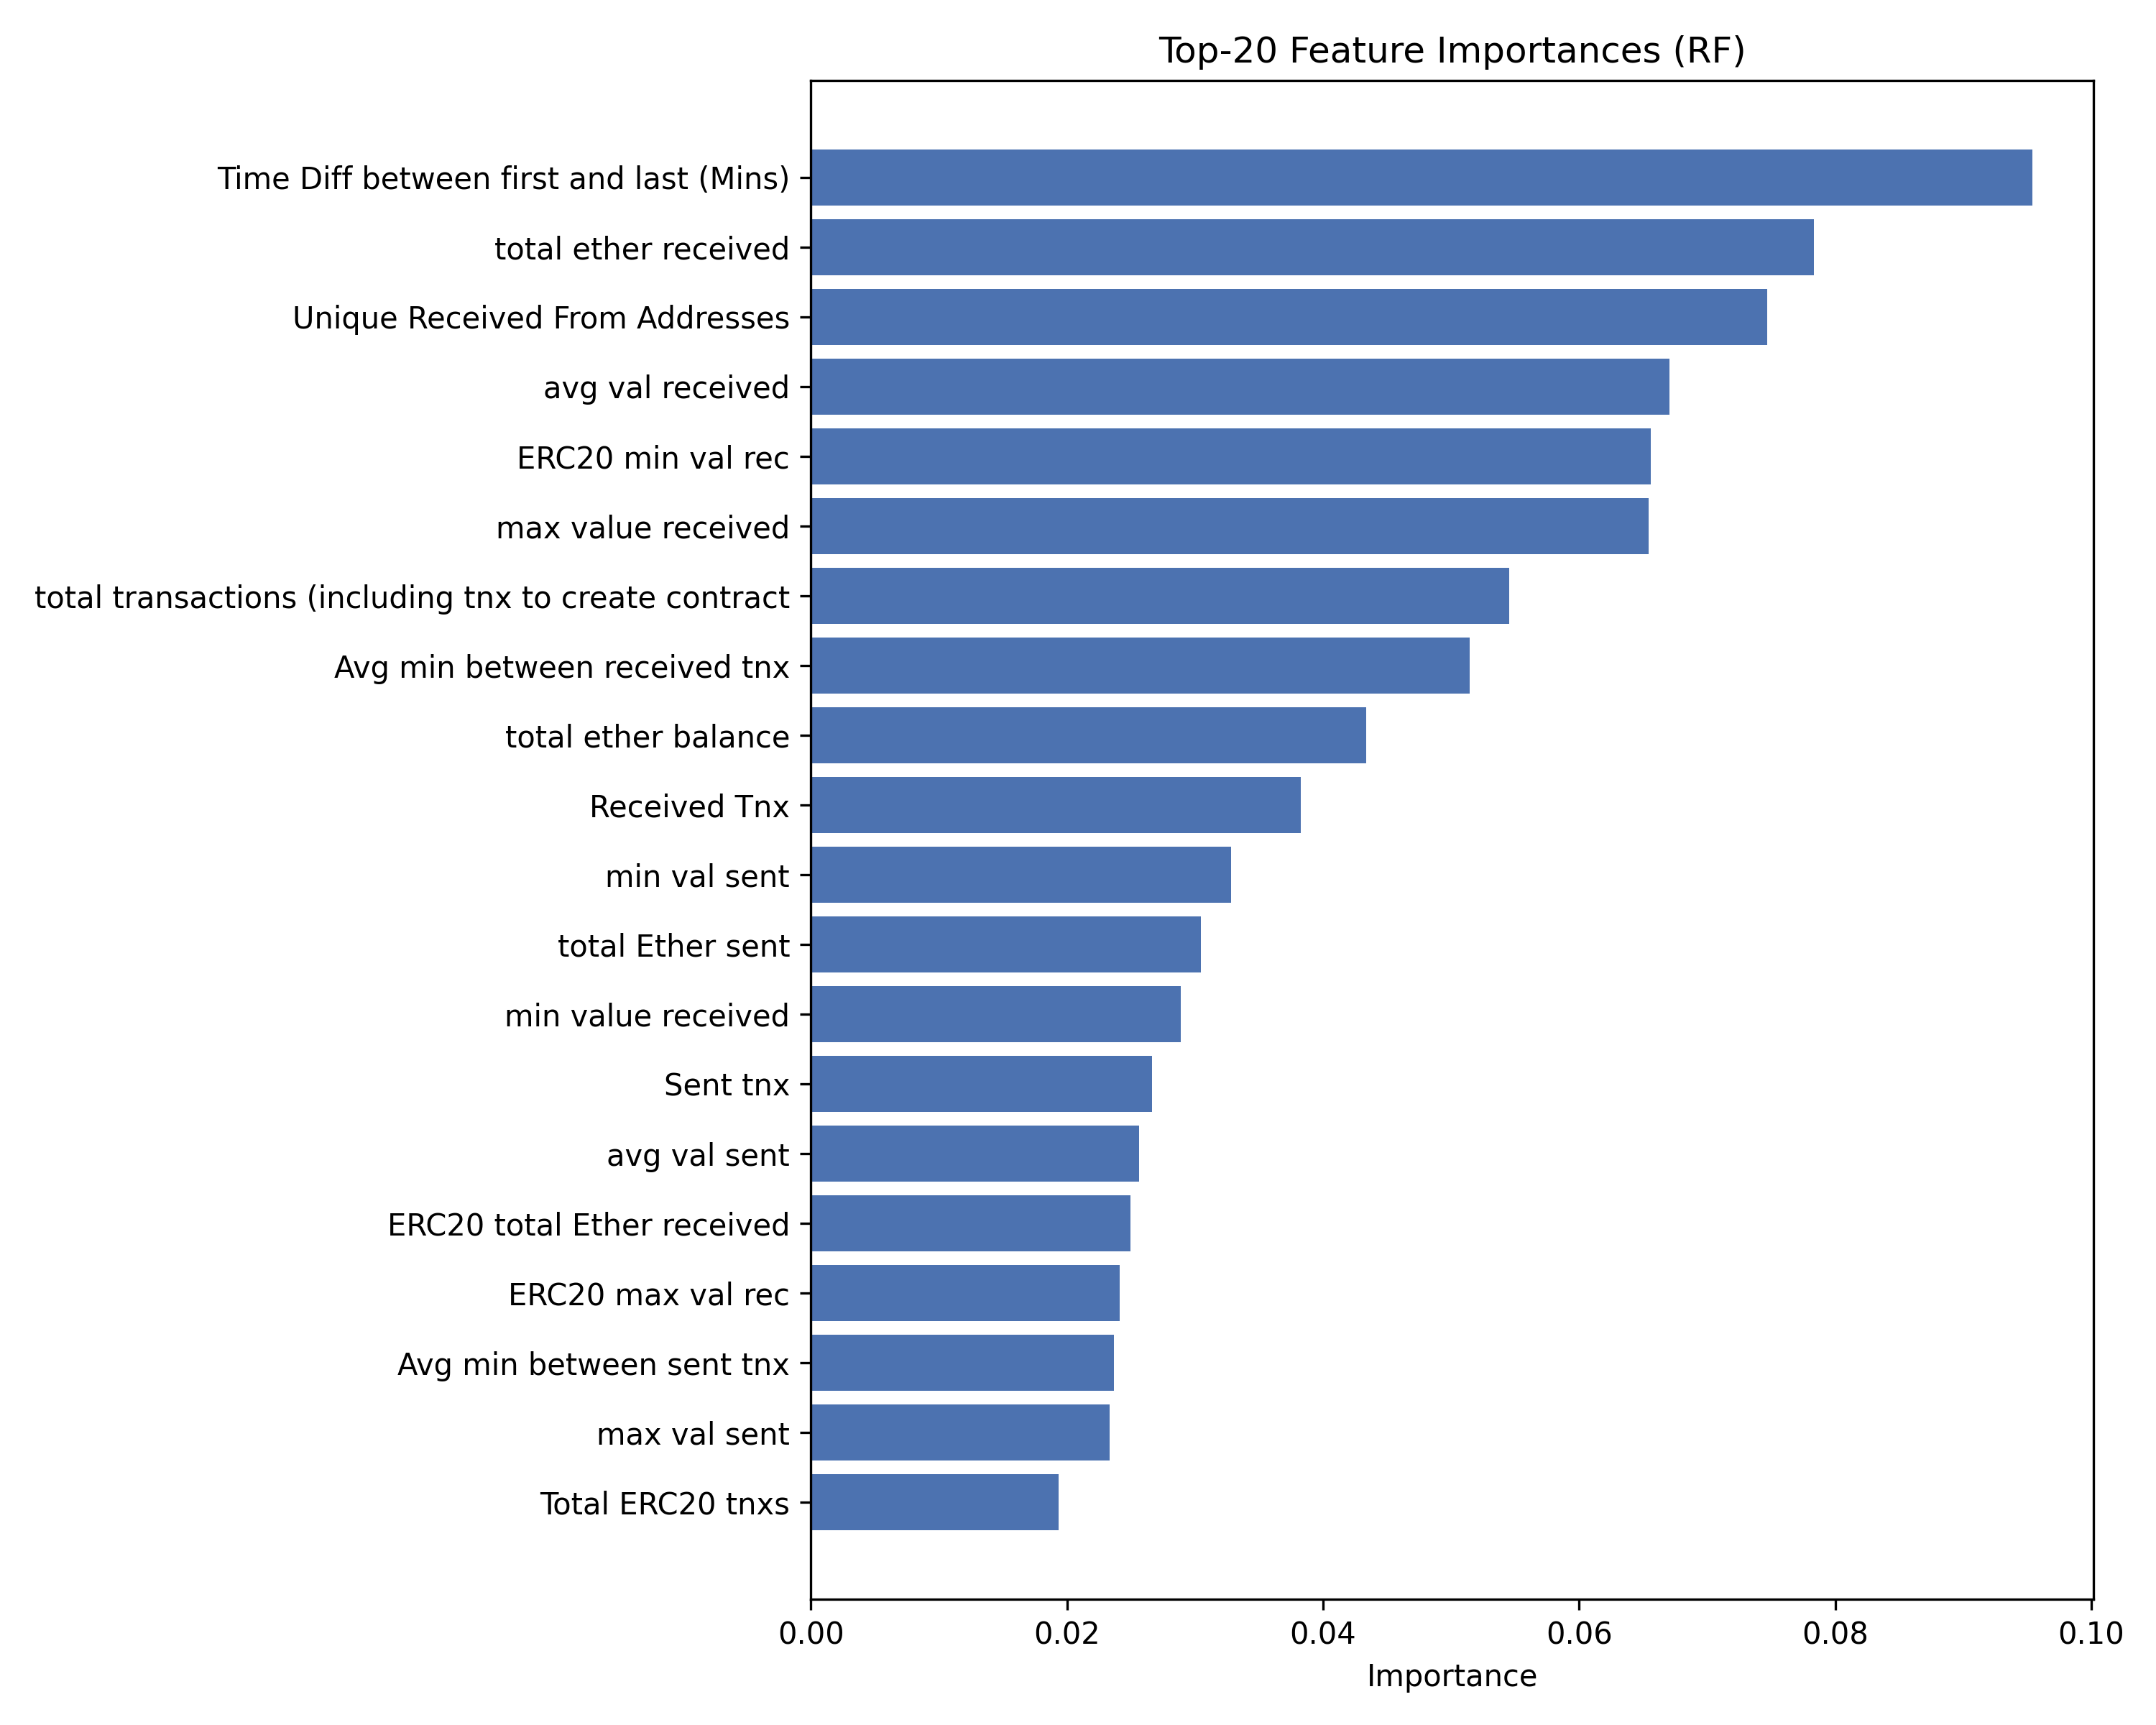

The file beside this chart, header and first rows:
Feature, Importance
Time Diff between first and last (Mins), 0.09542
total ether received, 0.07833
Unique Received From Addresses, 0.07467
avg val received, 0.06706
ERC20 min val rec, 0.06561
max value received, 0.06542
total transactions (including tnx to cre…, 0.05455
Avg min between received tnx, 0.05147
total ether balance, 0.04335
Received Tnx, 0.03825
min val sent, 0.03283
total Ether sent, 0.03045
min value received, 0.02892
Sent tnx, 0.02667
avg val sent, 0.02564
ERC20 total Ether received, 0.02499
ERC20 max val rec, 0.02414
Avg min between sent tnx, 0.02368
max val sent, 0.02332
Total ERC20 tnxs, 0.01933
ERC20 avg val rec, 0.01809
ERC20 uniq rec addr, 0.01425
ERC20 uniq rec contract addr, 0.01322
ERC20 uniq rec token name, 0.009914
Unique Sent To Addresses, 0.00933
ERC20 uniq sent token name, 0.007765
ERC20 total ether sent, 0.006808
Number of Created Contracts, 0.006243
ERC20 uniq sent addr, 0.006116
ERC20 avg val sent, 0.005237
ERC20 max val sent, 0.004808
ERC20 min val sent, 0.003709
ERC20 total Ether sent contract, 0.000214
ERC20 uniq sent addr.1, 0.0001821
max val sent to contract, 3.448484685363621e-06
total ether sent contracts, 2.5855860365967525e-06
min value sent to contract, 0.0
avg value sent to contract, 0.0
ERC20 avg time between sent tnx, 0.0
ERC20 avg time between rec tnx, 0.0
ERC20 avg time between rec 2 tnx, 0.0
ERC20 avg time between contract tnx, 0.0
ERC20 min val sent contract, 0.0
ERC20 avg val sent contract, 0.0
ERC20 max val sent contract, 0.0
